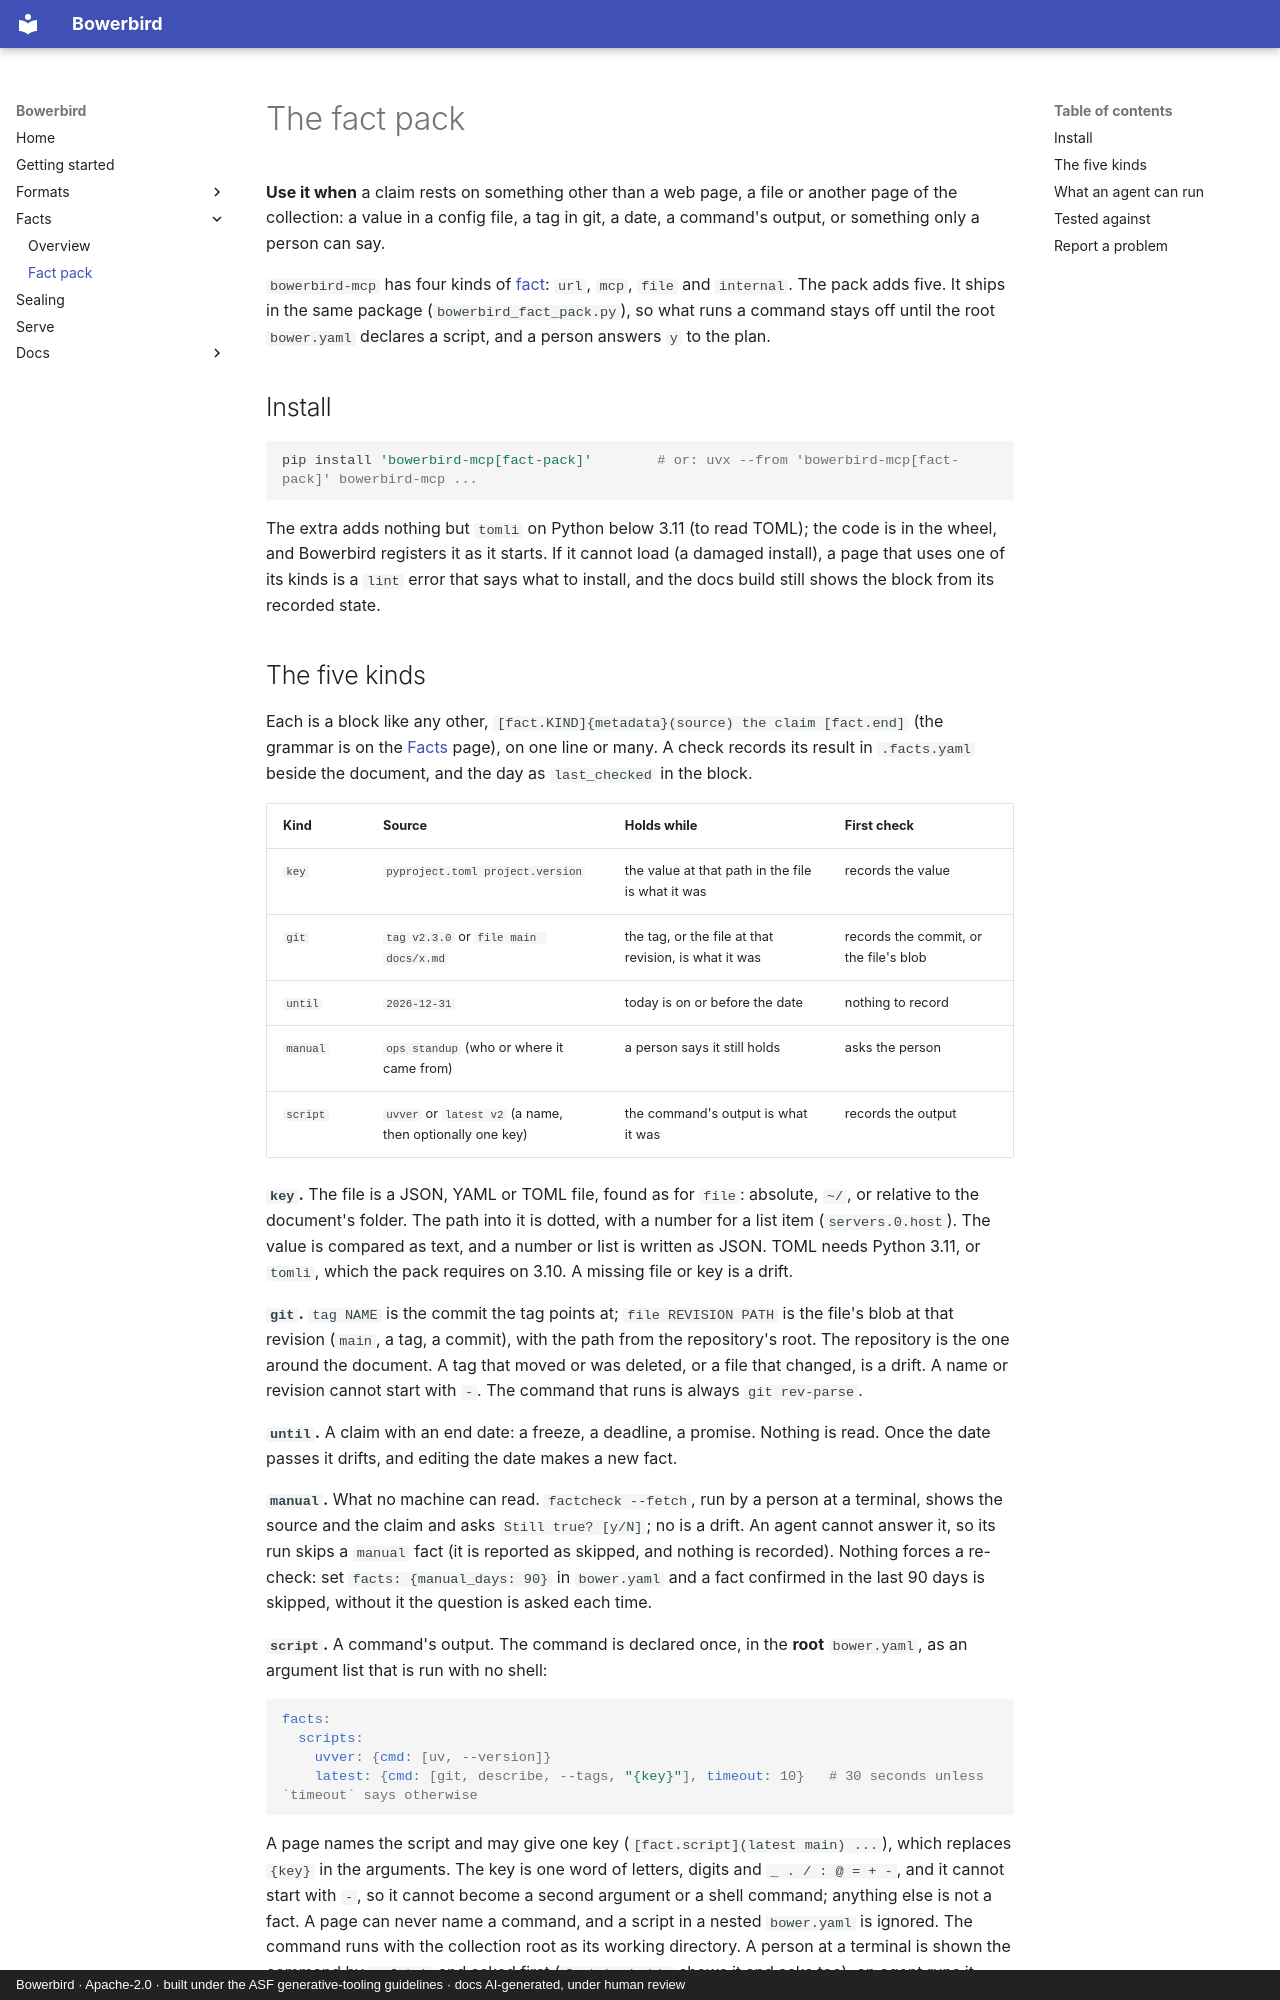

repository: dfoulks1/bowerbird-mcp · page: fact-pack/index.html · generator: mkdocs · copyright: Bowerbird · Apache-2.0 · built under the ASF generative-tooling guidelines · docs AI-generated, under human review

# The fact pack

<!-- seal-banner: Written with Claude Sonnet 5.5. The behaviour is what the tests check, on made-up files and a throwaway git repository; nothing has run against your collection. A person has not reviewed this page yet. -->

**Use it when** a claim rests on something other than a web page, a file or another page of the collection: a value in a config file, a tag in git, a date, a
command's output, or something only a person can say.

`bowerbird-mcp` has four kinds of [fact](facts.md): `url`, `mcp`, `file` and `internal`. The pack adds five. It ships in the same package
(`bowerbird_fact_pack.py`), so what runs a command stays off until the root `bower.yaml` declares a script, and a person answers `y` to the plan.

## Install

```sh
pip install 'bowerbird-mcp[fact-pack]'        # or: uvx --from 'bowerbird-mcp[fact-pack]' bowerbird-mcp ...
```

The extra adds nothing but `tomli` on Python below 3.11 (to read TOML); the code is in the wheel, and Bowerbird registers it as it starts. If it cannot load (a damaged install), a page that uses one of its kinds is a `lint` error that says what to install, and the docs
build still shows the block from its recorded state.
